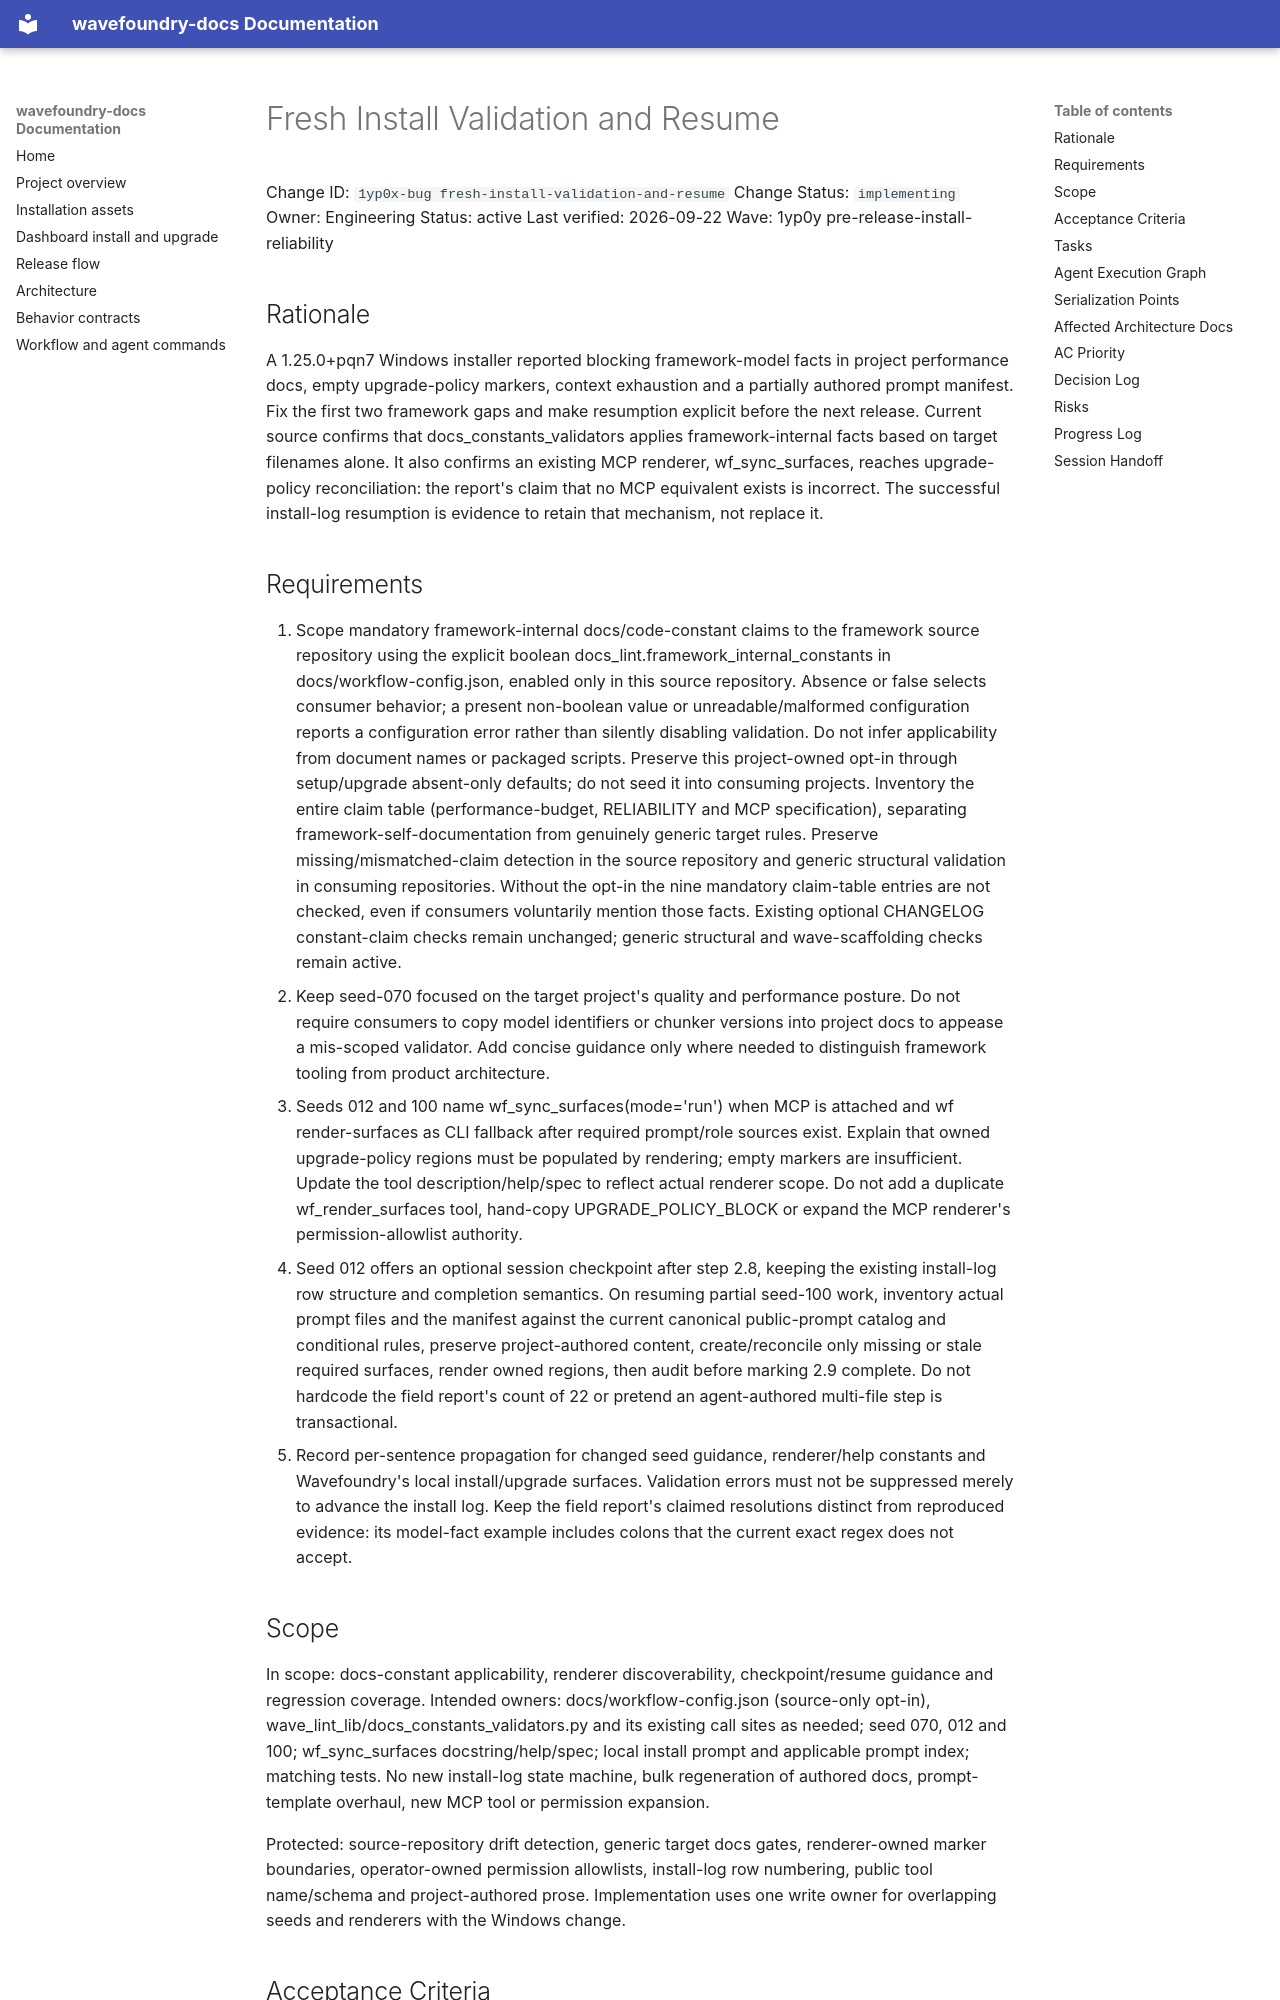

repository: coryhacking/wavefoundry · page: waves/1yp0y pre-release-install-reliability/1yp0x-bug fresh-install-validation-and-resume/index.html · generator: mkdocs

# Fresh Install Validation and Resume

Change ID: `1yp0x-bug fresh-install-validation-and-resume`
Change Status: `implementing`
Owner: Engineering
Status: active
Last verified: 2026-09-22
Wave: 1yp0y pre-release-install-reliability

## Rationale

A 1.25.0+pqn7 Windows installer reported blocking framework-model facts in project performance docs, empty upgrade-policy markers, context exhaustion and a partially authored prompt manifest. Fix the first two framework gaps and make resumption explicit before the next release. Current source confirms that docs_constants_validators applies framework-internal facts based on target filenames alone. It also confirms an existing MCP renderer, wf_sync_surfaces, reaches upgrade-policy reconciliation: the report's claim that no MCP equivalent exists is incorrect. The successful install-log resumption is evidence to retain that mechanism, not replace it.

## Requirements

1. Scope mandatory framework-internal docs/code-constant claims to the framework source repository using the explicit boolean docs_lint.framework_internal_constants in docs/workflow-config.json, enabled only in this source repository. Absence or false selects consumer behavior; a present non-boolean value or unreadable/malformed configuration reports a configuration error rather than silently disabling validation. Do not infer applicability from document names or packaged scripts. Preserve this project-owned opt-in through setup/upgrade absent-only defaults; do not seed it into consuming projects. Inventory the entire claim table (performance-budget, RELIABILITY and MCP specification), separating framework-self-documentation from genuinely generic target rules. Preserve missing/mismatched-claim detection in the source repository and generic structural validation in consuming repositories. Without the opt-in the nine mandatory claim-table entries are not checked, even if consumers voluntarily mention those facts. Existing optional CHANGELOG constant-claim checks remain unchanged; generic structural and wave-scaffolding checks remain active.
2. Keep seed-070 focused on the target project's quality and performance posture. Do not require consumers to copy model identifiers or chunker versions into project docs to appease a mis-scoped validator. Add concise guidance only where needed to distinguish framework tooling from product architecture.
3. Seeds 012 and 100 name wf_sync_surfaces(mode='run') when MCP is attached and wf render-surfaces as CLI fallback after required prompt/role sources exist. Explain that owned upgrade-policy regions must be populated by rendering; empty markers are insufficient. Update the tool description/help/spec to reflect actual renderer scope. Do not add a duplicate wf_render_surfaces tool, hand-copy UPGRADE_POLICY_BLOCK or expand the MCP renderer's permission-allowlist authority.
4. Seed 012 offers an optional session checkpoint after step 2.8, keeping the existing install-log row structure and completion semantics. On resuming partial seed-100 work, inventory actual prompt files and the manifest against the current canonical public-prompt catalog and conditional rules, preserve project-authored content, create/reconcile only missing or stale required surfaces, render owned regions, then audit before marking 2.9 complete. Do not hardcode the field report's count of 22 or pretend an agent-authored multi-file step is transactional.
5. Record per-sentence propagation for changed seed guidance, renderer/help constants and Wavefoundry's local install/upgrade surfaces. Validation errors must not be suppressed merely to advance the install log. Keep the field report's claimed resolutions distinct from reproduced evidence: its model-fact example includes colons that the current exact regex does not accept.
